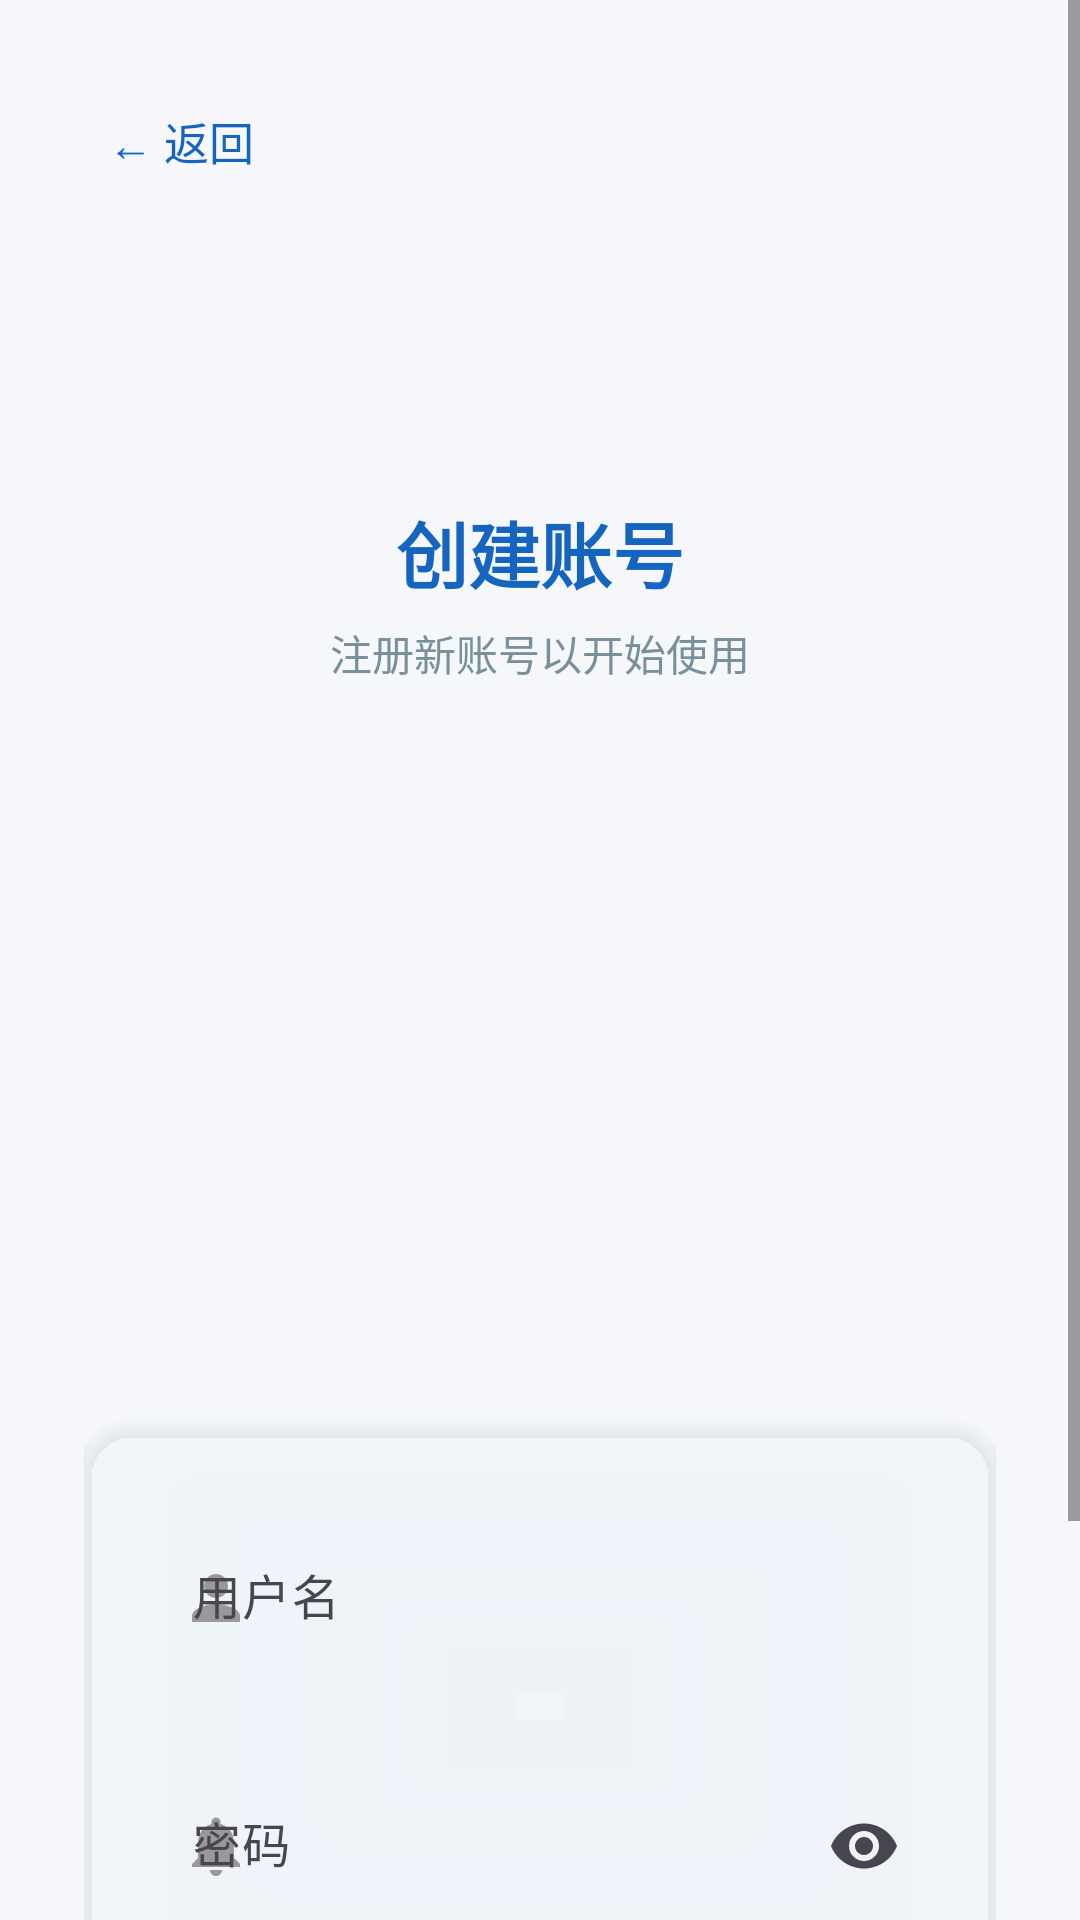

Produce the Android XML layout that renders to this screen, including the resource entries it uses.
<!-- AndroidManifest.xml: application theme Theme.Android -->
<!-- res/layout/activity_register.xml -->
<?xml version="1.0" encoding="utf-8"?>
<FrameLayout xmlns:android="http://schemas.android.com/apk/res/android"
    xmlns:app="http://schemas.android.com/apk/res-auto"
    android:id="@+id/main"
    android:layout_width="match_parent"
    android:layout_height="match_parent">

    <ImageView
        android:layout_width="match_parent"
        android:layout_height="match_parent"
        android:src="@drawable/p2"
        android:scaleType="centerCrop" />

    <ScrollView
        android:layout_width="match_parent"
        android:layout_height="match_parent">

        <LinearLayout
            android:layout_width="match_parent"
            android:layout_height="wrap_content"
            android:orientation="vertical"
            android:padding="28dp"
            android:gravity="center_horizontal">

        
        <TextView
            android:id="@+id/tvBack"
            android:layout_width="wrap_content"
            android:layout_height="wrap_content"
            android:text="← 返回"
            android:textSize="15sp"
            android:textColor="#1565C0"
            android:layout_gravity="start"
            android:padding="8dp"
            android:layout_marginTop="0dp"
            android:clickable="true"
            android:focusable="true" />

        <View
            android:layout_width="match_parent"
            android:layout_height="100dp" />

        
        <TextView
            android:text="创建账号"
            android:textSize="24sp"
            android:textStyle="bold"
            android:textColor="#1565C0"
            android:layout_marginBottom="6dp"
            android:layout_width="wrap_content"
            android:layout_height="wrap_content"/>

        <TextView
            android:text="注册新账号以开始使用"
            android:textSize="14sp"
            android:textColor="#78909C"
            android:layout_marginBottom="156dp"
            android:layout_width="wrap_content"
            android:layout_height="wrap_content"/>

        
        <com.google.android.material.card.MaterialCardView
            android:layout_width="match_parent"
            android:layout_marginTop="90dp"
            android:layout_height="wrap_content"
            app:cardCornerRadius="16dp"
            app:cardElevation="2dp"
            app:cardBackgroundColor="#D9FFFFFF"
            app:strokeWidth="0dp"
            android:layout_marginBottom="24dp"
            style="@style/Widget.Material3.CardView.Filled">

            <LinearLayout
                android:layout_width="match_parent"
                android:layout_height="wrap_content"
                android:orientation="vertical"
                android:padding="20dp">

                <com.google.android.material.textfield.TextInputLayout
                    android:layout_width="match_parent"
                    android:layout_height="wrap_content"
                    android:hint="用户名"
                    app:startIconDrawable="@drawable/ic_person"
                    app:startIconTint="#999999"
                    app:boxBackgroundMode="none"
                    style="@style/Widget.Material3.TextInputLayout.OutlinedBox">

                    <com.google.android.material.textfield.TextInputEditText
                        android:id="@+id/etUsername"
                        android:layout_width="match_parent"
                        android:layout_height="wrap_content"
                        android:inputType="text"
                        android:maxLines="1" />

                </com.google.android.material.textfield.TextInputLayout>

                <com.google.android.material.textfield.TextInputLayout
                    android:layout_width="match_parent"
                    android:layout_height="wrap_content"
                    android:layout_marginTop="16dp"
                    android:hint="密码"
                    app:startIconDrawable="@drawable/ic_notification"
                    app:startIconTint="#999999"
                    app:boxBackgroundMode="none"
                    app:endIconMode="password_toggle"
                    style="@style/Widget.Material3.TextInputLayout.OutlinedBox">

                    <com.google.android.material.textfield.TextInputEditText
                        android:id="@+id/etPassword"
                        android:layout_width="match_parent"
                        android:layout_height="wrap_content"
                        android:inputType="textPassword"
                        android:maxLines="1" />

                </com.google.android.material.textfield.TextInputLayout>

            </LinearLayout>

        </com.google.android.material.card.MaterialCardView>

        
        <Button
            android:id="@+id/btnRegister"
            android:layout_width="match_parent"
            android:layout_height="52dp"
            android:text="注  册"
            android:textSize="16sp"
            android:textStyle="bold"
            android:textColor="#FFFFFF"
            android:backgroundTint="#1565C0"
            app:cornerRadius="12dp"
            android:layout_marginBottom="20dp" />

        
        <LinearLayout
            android:layout_width="wrap_content"
            android:layout_height="wrap_content"
            android:orientation="horizontal">

            <TextView
                android:text="已有账号？"
                android:textSize="14sp"
                android:textColor="#999999"
                android:layout_width="wrap_content"
                android:layout_height="wrap_content"/>

            <TextView
                android:id="@+id/tvToLogin"
                android:text="立即登录"
                android:textSize="14sp"
                android:textStyle="bold"
                android:textColor="#1565C0"
                android:layout_width="wrap_content"
                android:layout_height="wrap_content"/>

        </LinearLayout>

    </LinearLayout>

    </ScrollView>

</FrameLayout>
<!-- resources referenced by this layout -->
<resources>
  <!-- drawable ic_notification (drawable) -->
  <?xml version="1.0" encoding="utf-8"?>
  <vector xmlns:android="http://schemas.android.com/apk/res/android"
      android:width="24dp"
      android:height="24dp"
      android:viewportWidth="24"
      android:viewportHeight="24">
      
      <path
          android:fillColor="#FFFFFF"
          android:pathData="M12,22c1.1,0 2,-0.9 2,-2h-4c0,1.1 0.89,2 2,2zM18,16v-5c0,-3.07 -1.64,-5.64 -4.5,-6.32V4c0,-0.83 -0.67,-1.5 -1.5,-1.5s-1.5,0.67 -1.5,1.5v0.68C7.63,5.36 6,7.92 6,11v5l-2,2v1h16v-1l-2,-2z"/>
  </vector>
  <!-- drawable ic_person (drawable) -->
  <?xml version="1.0" encoding="utf-8"?>
  <vector xmlns:android="http://schemas.android.com/apk/res/android"
      android:width="24dp"
      android:height="24dp"
      android:viewportWidth="24"
      android:viewportHeight="24"
      android:tint="#666666">
      
      <path
          android:fillColor="@android:color/white"
          android:pathData="M12,12c2.21,0 4,-1.79 4,-4s-1.79,-4 -4,-4 -4,1.79 -4,4 1.79,4 4,4zM12,14c-2.67,0 -8,1.34 -8,4v2h16v-2c0,-2.66 -5.33,-4 -8,-4z"/>
  </vector>
  <style name="Theme.Android" parent="Base.Theme.Android" />
  <style name="Base.Theme.Android" parent="Theme.Material3.DayNight.NoActionBar">
          <item name="colorPrimary">@color/primary</item>
          <item name="colorOnPrimary">@color/on_primary</item>
          <item name="colorPrimaryContainer">@color/primary_light</item>
          <item name="colorSecondary">@color/secondary</item>
          <item name="colorOnSecondary">@color/on_secondary</item>
          <item name="colorError">@color/error</item>
          <item name="colorOnError">@color/on_error</item>
          <item name="android:colorBackground">@color/background</item>
          <item name="colorSurface">@color/surface</item>
      </style>
  <color name="primary">#FF1565C0</color>
  <color name="on_primary">#FFFFFFFF</color>
  <color name="primary_light">#FF42A5F5</color>
  <color name="secondary">#FF00897B</color>
  <color name="on_secondary">#FFFFFFFF</color>
  <color name="error">#FFD32F2F</color>
  <color name="on_error">#FFFFFFFF</color>
  <color name="background">#FFF5F7FA</color>
  <color name="surface">#FFFFFFFF</color>
</resources>
